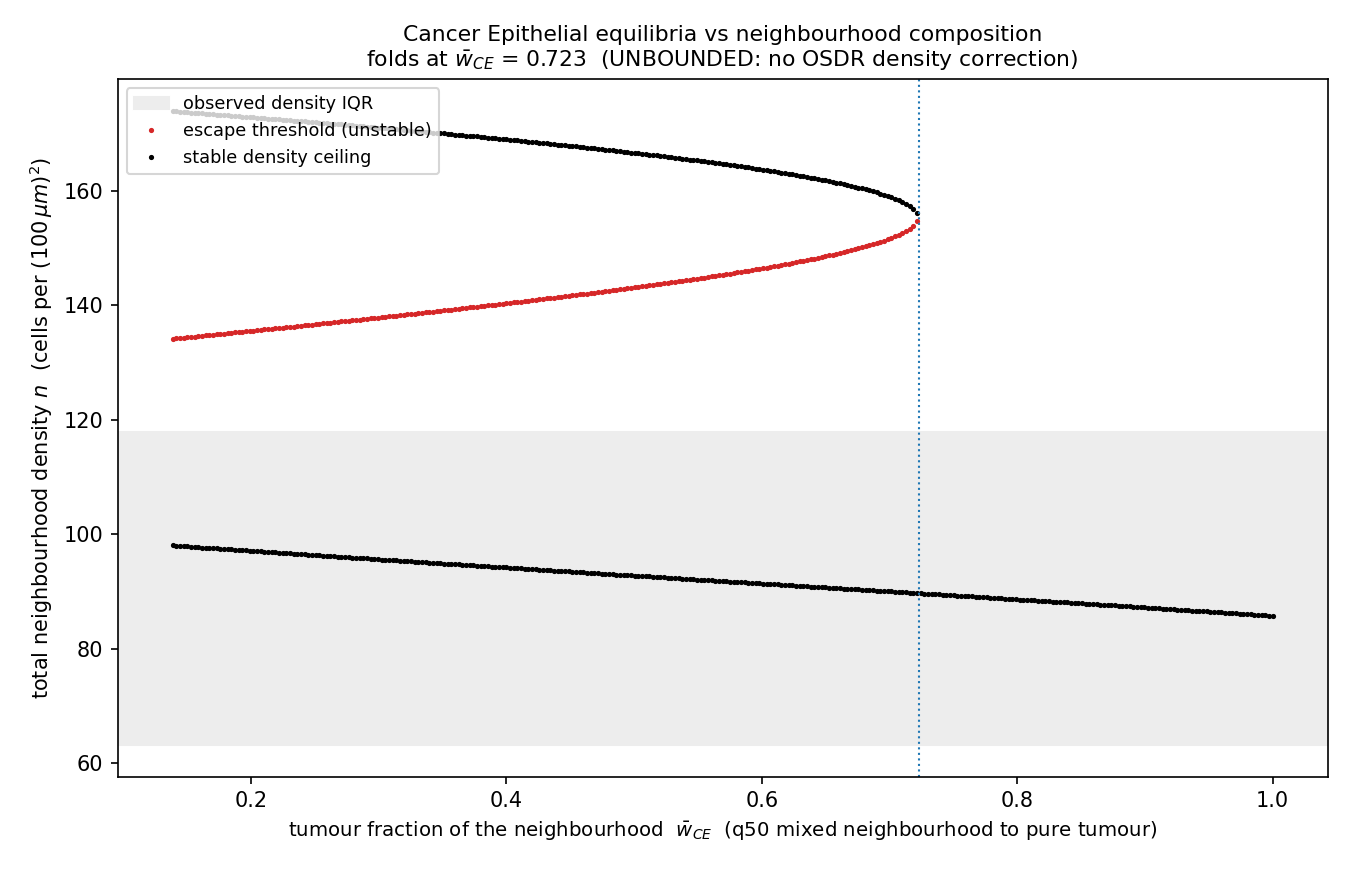

The file beside this chart, header and first rows:
w_CE, crossings
0.1388, [[98.03389561138675, true], [134.1384676…
0.1416, [[97.98763735119566, true], [134.2078550…
0.1445, [[97.94137909100456, true], [134.2772424…
0.1474, [[97.89512083081347, true], [134.3466298…
0.1502, [[97.84886257062236, true], [134.4160172…
0.1531, [[97.80260431043126, true], [134.4622755…
0.156, [[97.75634605024017, true], [134.5316629…
0.1588, [[97.71008779004907, true], [134.6010502…
0.1617, [[97.66382952985798, true], [134.6704376…
0.1646, [[97.64070039976242, true], [134.7398250…
0.1675, [[97.59444213957133, true], [134.7860833…
0.1703, [[97.54818387938023, true], [134.8554707…
0.1732, [[97.50192561918912, true], [134.9248581…
0.1761, [[97.45566735899803, true], [134.9942455…
0.1789, [[97.40940909880693, true], [135.0636328…
0.1818, [[97.36315083861584, true], [135.1098911…
0.1847, [[97.31689257842474, true], [135.1792785…
0.1876, [[97.27063431823363, true], [135.2486659…
0.1904, [[97.22437605804254, true], [135.3180533…
0.1933, [[97.17811779785144, true], [135.3874407…
0.1962, [[97.15498866775589, true], [135.4336989…
0.199, [[97.10873040756479, true], [135.5030863…
0.2019, [[97.0624721473737, true], [135.57247375…
0.2048, [[97.0162138871826, true], [135.64186114…
0.2077, [[96.9699556269915, true], [135.71124853…
0.2105, [[96.92369736680041, true], [135.7806359…
0.2134, [[96.8774391066093, true], [135.82689418…
0.2163, [[96.8311808464182, true], [135.89628157…
0.2191, [[96.80805171632267, true], [135.9656689…
0.222, [[96.76179345613156, true], [136.0350563…
0.2249, [[96.71553519594046, true], [136.1044437…
0.2277, [[96.66927693574937, true], [136.1738311…
0.2306, [[96.62301867555827, true], [136.2432185…
0.2335, [[96.57676041536718, true], [136.2894767…
0.2364, [[96.53050215517607, true], [136.3588641…
0.2392, [[96.50737302508053, true], [136.4282515…
0.2421, [[96.46111476488943, true], [136.4976389…
0.245, [[96.41485650469832, true], [136.5670263…
0.2478, [[96.36859824450723, true], [136.6364137…
0.2507, [[96.32233998431613, true], [136.7058011…
0.2536, [[96.27608172412504, true], [136.7751885…
0.2565, [[96.22982346393394, true], [136.8214467…
0.2593, [[96.20669433383839, true], [136.8908341…
0.2622, [[96.16043607364729, true], [136.9602215…
0.2651, [[96.1141778134562, true], [137.02960895…
0.2679, [[96.06791955326509, true], [137.0989963…
0.2708, [[96.02166129307399, true], [137.1683837…
0.2737, [[95.9754030328829, true], [137.23777112…
0.2766, [[95.95227390278734, true], [137.3071585…
0.2794, [[95.90601564259624, true], [137.3765459…
0.2823, [[95.85975738240515, true], [137.4459332…
0.2852, [[95.81349912221405, true], [137.5153206…
0.288, [[95.76724086202296, true], [137.5847080…
0.2909, [[95.7441117319274, true], [137.65409546…
0.2938, [[95.69785347173631, true], [137.7234828…
0.2966, [[95.65159521154521, true], [137.7697411…
0.2995, [[95.6053369513541, true], [137.83912850…
0.3024, [[95.55907869116301, true], [137.9085158…
0.3053, [[95.51282043097191, true], [137.9779032…
0.3081, [[95.48969130087636, true], [138.0472906…
... 241 more rows
